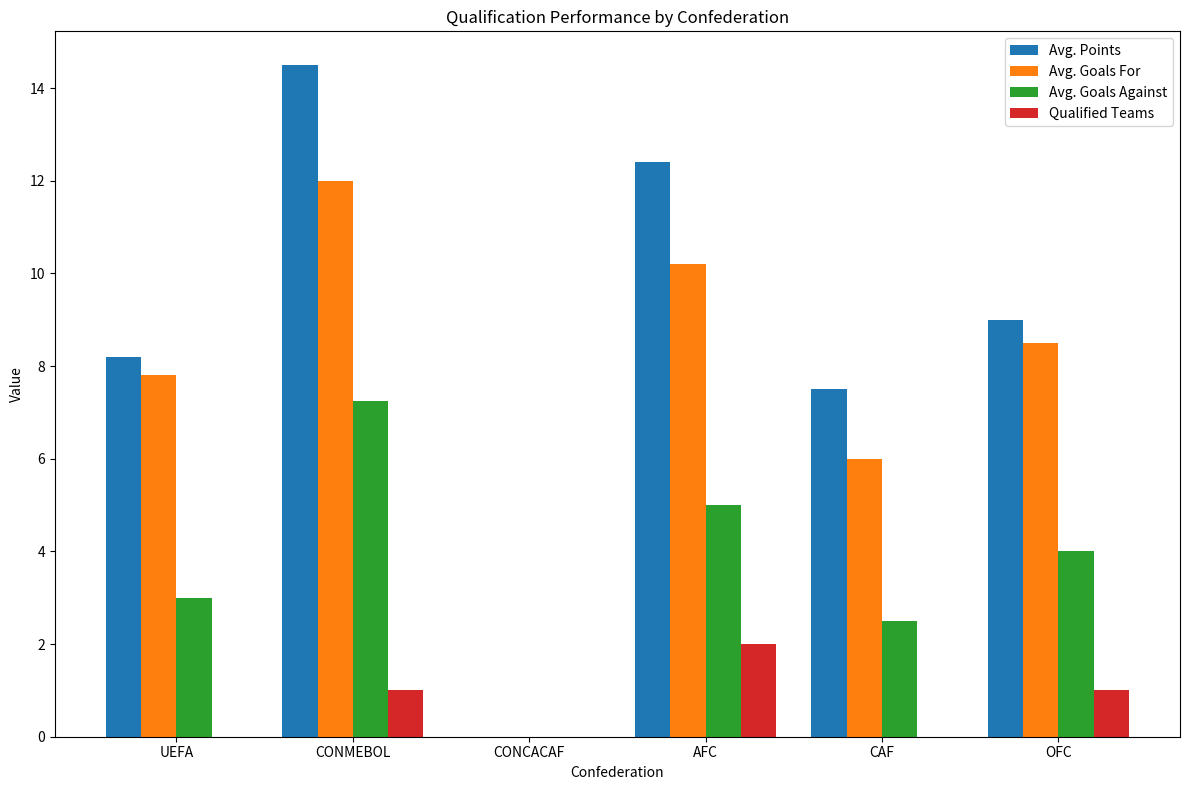
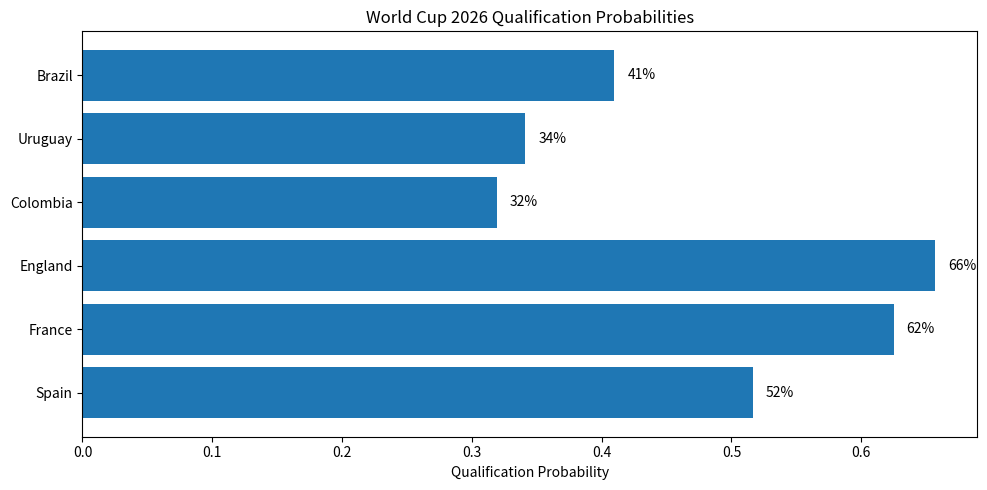

Write Python code to recreate these figures, in order. (Note: this script raises an exception after producing the figures.)
"""
Qualification Analyzer for FIFA World Cup 2026

This module provides analytics functions for analyzing the qualification process,
pathways, and performance metrics for teams competing to reach the FIFA World Cup 2026.
"""

import pandas as pd
import numpy as np
import matplotlib.pyplot as plt
import seaborn as sns
from pathlib import Path
import json
import os

class QualificationAnalyzer:
    """Class for analyzing qualification data for the World Cup."""
    
    def __init__(self, data_dir='../../data'):
        """Initialize the QualificationAnalyzer with data directory path."""
        self.data_dir = Path(data_dir)
        self.qualification_data = None
        self.teams_data = None
        self.confederation_formats = None
        self.load_data()
        
    def load_data(self):
        """Load qualification and team data from files."""
        # In a real implementation, this would load actual data files
        # For now, we'll create sample data structures
        
        # Sample teams data
        self.teams_data = {
            'ARG': {'name': 'Argentina', 'confederation': 'CONMEBOL', 'qualified': True, 'ranking': 1},
            'BRA': {'name': 'Brazil', 'confederation': 'CONMEBOL', 'qualified': False, 'ranking': 5},
            'URU': {'name': 'Uruguay', 'confederation': 'CONMEBOL', 'qualified': False, 'ranking': 15},
            'COL': {'name': 'Colombia', 'confederation': 'CONMEBOL', 'qualified': False, 'ranking': 12},
            'CAN': {'name': 'Canada', 'confederation': 'CONCACAF', 'qualified': True, 'ranking': 43},
            'MEX': {'name': 'Mexico', 'confederation': 'CONCACAF', 'qualified': True, 'ranking': 15},
            'USA': {'name': 'United States', 'confederation': 'CONCACAF', 'qualified': True, 'ranking': 13},
            'CRC': {'name': 'Costa Rica', 'confederation': 'CONCACAF', 'qualified': False, 'ranking': 52},
            'JPN': {'name': 'Japan', 'confederation': 'AFC', 'qualified': True, 'ranking': 20},
            'IRN': {'name': 'IR Iran', 'confederation': 'AFC', 'qualified': True, 'ranking': 22},
            'KOR': {'name': 'Korea Republic', 'confederation': 'AFC', 'qualified': False, 'ranking': 24},
            'AUS': {'name': 'Australia', 'confederation': 'AFC', 'qualified': False, 'ranking': 25},
            'QAT': {'name': 'Qatar', 'confederation': 'AFC', 'qualified': False, 'ranking': 37},
            'NZL': {'name': 'New Zealand', 'confederation': 'OFC', 'qualified': True, 'ranking': 103},
            'SOL': {'name': 'Solomon Islands', 'confederation': 'OFC', 'qualified': False, 'ranking': 142},
            'ENG': {'name': 'England', 'confederation': 'UEFA', 'qualified': False, 'ranking': 4},
            'FRA': {'name': 'France', 'confederation': 'UEFA', 'qualified': False, 'ranking': 2},
            'ESP': {'name': 'Spain', 'confederation': 'UEFA', 'qualified': False, 'ranking': 8},
            'GER': {'name': 'Germany', 'confederation': 'UEFA', 'qualified': False, 'ranking': 16},
            'ITA': {'name': 'Italy', 'confederation': 'UEFA', 'qualified': False, 'ranking': 9},
            'EGY': {'name': 'Egypt', 'confederation': 'CAF', 'qualified': False, 'ranking': 36},
            'SEN': {'name': 'Senegal', 'confederation': 'CAF', 'qualified': False, 'ranking': 18},
            'MAR': {'name': 'Morocco', 'confederation': 'CAF', 'qualified': False, 'ranking': 13},
            'NGA': {'name': 'Nigeria', 'confederation': 'CAF', 'qualified': False, 'ranking': 30}
        }
        
        # Sample qualification data
        self.qualification_data = {
            'ARG': {'matches_played': 8, 'wins': 6, 'draws': 1, 'losses': 1, 'goals_for': 16, 'goals_against': 5, 'points': 19, 'status': 'qualified'},
            'BRA': {'matches_played': 8, 'wins': 4, 'draws': 2, 'losses': 2, 'goals_for': 12, 'goals_against': 7, 'points': 14, 'status': 'in_progress'},
            'URU': {'matches_played': 8, 'wins': 4, 'draws': 1, 'losses': 3, 'goals_for': 11, 'goals_against': 9, 'points': 13, 'status': 'in_progress'},
            'COL': {'matches_played': 8, 'wins': 3, 'draws': 3, 'losses': 2, 'goals_for': 9, 'goals_against': 8, 'points': 12, 'status': 'in_progress'},
            'JPN': {'matches_played': 6, 'wins': 6, 'draws': 0, 'losses': 0, 'goals_for': 15, 'goals_against': 2, 'points': 18, 'status': 'qualified'},
            'IRN': {'matches_played': 6, 'wins': 5, 'draws': 1, 'losses': 0, 'goals_for': 12, 'goals_against': 3, 'points': 16, 'status': 'qualified'},
            'KOR': {'matches_played': 6, 'wins': 3, 'draws': 2, 'losses': 1, 'goals_for': 8, 'goals_against': 5, 'points': 11, 'status': 'in_progress'},
            'AUS': {'matches_played': 6, 'wins': 3, 'draws': 1, 'losses': 2, 'goals_for': 9, 'goals_against': 7, 'points': 10, 'status': 'in_progress'},
            'QAT': {'matches_played': 6, 'wins': 2, 'draws': 1, 'losses': 3, 'goals_for': 7, 'goals_against': 8, 'points': 7, 'status': 'in_progress'},
            'NZL': {'matches_played': 4, 'wins': 4, 'draws': 0, 'losses': 0, 'goals_for': 12, 'goals_against': 1, 'points': 12, 'status': 'qualified'},
            'SOL': {'matches_played': 4, 'wins': 2, 'draws': 0, 'losses': 2, 'goals_for': 5, 'goals_against': 7, 'points': 6, 'status': 'eliminated'},
            'ENG': {'matches_played': 4, 'wins': 3, 'draws': 1, 'losses': 0, 'goals_for': 10, 'goals_against': 2, 'points': 10, 'status': 'in_progress'},
            'FRA': {'matches_played': 4, 'wins': 3, 'draws': 0, 'losses': 1, 'goals_for': 8, 'goals_against': 3, 'points': 9, 'status': 'in_progress'},
            'ESP': {'matches_played': 4, 'wins': 2, 'draws': 2, 'losses': 0, 'goals_for': 7, 'goals_against': 2, 'points': 8, 'status': 'in_progress'},
            'GER': {'matches_played': 4, 'wins': 2, 'draws': 1, 'losses': 1, 'goals_for': 8, 'goals_against': 4, 'points': 7, 'status': 'in_progress'},
            'ITA': {'matches_played': 4, 'wins': 2, 'draws': 1, 'losses': 1, 'goals_for': 6, 'goals_against': 4, 'points': 7, 'status': 'in_progress'},
            'EGY': {'matches_played': 4, 'wins': 2, 'draws': 2, 'losses': 0, 'goals_for': 6, 'goals_against': 1, 'points': 8, 'status': 'in_progress'},
            'SEN': {'matches_played': 4, 'wins': 2, 'draws': 1, 'losses': 1, 'goals_for': 5, 'goals_against': 3, 'points': 7, 'status': 'in_progress'},
            'MAR': {'matches_played': 4, 'wins': 3, 'draws': 0, 'losses': 1, 'goals_for': 8, 'goals_against': 2, 'points': 9, 'status': 'in_progress'},
            'NGA': {'matches_played': 4, 'wins': 2, 'draws': 0, 'losses': 2, 'goals_for': 5, 'goals_against': 4, 'points': 6, 'status': 'in_progress'}
        }
        
        # Sample confederation qualification formats
        self.confederation_formats = {
            'UEFA': {
                'total_slots': 16,
                'format': '12 groups of 4-5 teams, group winners qualify directly, best runners-up enter playoffs'
            },
            'CONMEBOL': {
                'total_slots': 6,
                'format': 'Single round-robin league, top 6 teams qualify directly'
            },
            'CONCACAF': {
                'total_slots': 6,
                'format': 'Three rounds: First round (30 teams), Second round (8 groups of 4), Final round (8 teams)'
            },
            'AFC': {
                'total_slots': 8,
                'format': 'Three rounds: First round (22 teams), Second round (9 groups of 4), Final round (3 groups of 6)'
            },
            'CAF': {
                'total_slots': 9,
                'format': 'First round (28 teams), Second round (9 groups of 6), group winners qualify'
            },
            'OFC': {
                'total_slots': 1,
                'format': 'Group stage followed by knockout rounds'
            }
        }
    
    def get_team_qualification_data(self, team_code):
        """Get qualification data for a specific team."""
        if team_code in self.qualification_data:
            return self.qualification_data[team_code]
        return None
    
    def get_confederation_teams(self, confederation):
        """Get all teams from a specific confederation."""
        return {code: data for code, data in self.teams_data.items() 
                if data.get('confederation') == confederation}
    
    def get_qualification_by_status(self, status):
        """Get teams with a specific qualification status."""
        return {code: data for code, data in self.qualification_data.items() 
                if data.get('status') == status}
    
    def get_confederation_format(self, confederation):
        """Get qualification format for a specific confederation."""
        if confederation in self.confederation_formats:
            return self.confederation_formats[confederation]
        return None
    
    def calculate_qualification_efficiency(self, team_code):
        """Calculate qualification efficiency (points per match) for a team."""
        if team_code not in self.qualification_data:
            return 0
        
        qual_data = self.qualification_data[team_code]
        if qual_data['matches_played'] == 0:
            return 0
        
        return qual_data['points'] / qual_data['matches_played']
    
    def calculate_confederation_stats(self, confederation):
        """Calculate aggregate qualification statistics for a confederation."""
        teams = self.get_confederation_teams(confederation)
        
        # Initialize stats
        total_matches = 0
        total_wins = 0
        total_draws = 0
        total_losses = 0
        total_goals_for = 0
        total_goals_against = 0
        total_points = 0
        qualified_teams = 0
        
        # Aggregate stats
        for team_code in teams:
            if team_code in self.qualification_data:
                qual_data = self.qualification_data[team_code]
                total_matches += qual_data.get('matches_played', 0)
                total_wins += qual_data.get('wins', 0)
                total_draws += qual_data.get('draws', 0)
                total_losses += qual_data.get('losses', 0)
                total_goals_for += qual_data.get('goals_for', 0)
                total_goals_against += qual_data.get('goals_against', 0)
                total_points += qual_data.get('points', 0)
                if qual_data.get('status') == 'qualified':
                    qualified_teams += 1
        
        # Calculate averages
        team_count = len(teams)
        if team_count == 0:
            return None
        
        avg_matches = total_matches / team_count
        avg_points = total_points / team_count if total_matches > 0 else 0
        avg_goals_for = total_goals_for / team_count if total_matches > 0 else 0
        avg_goals_against = total_goals_against / team_count if total_matches > 0 else 0
        
        return {
            'confederation': confederation,
            'team_count': team_count,
            'qualified_teams': qualified_teams,
            'avg_matches': avg_matches,
            'avg_points': avg_points,
            'avg_goals_for': avg_goals_for,
            'avg_goals_against': avg_goals_against,
            'total_slots': self.confederation_formats.get(confederation, {}).get('total_slots', 0)
        }
    
    def predict_qualification_probability(self, team_code):
        """Predict qualification probability for a team based on current performance."""
        if team_code not in self.qualification_data or team_code not in self.teams_data:
            return 0
        
        qual_data = self.qualification_data[team_code]
        team_data = self.teams_data[team_code]
        
        # If already qualified or eliminated, return appropriate probability
        if qual_data['status'] == 'qualified':
            return 1.0
        elif qual_data['status'] == 'eliminated':
            return 0.0
        
        # Get confederation data
        confederation = team_data['confederation']
        conf_stats = self.calculate_confederation_stats(confederation)
        if not conf_stats:
            return 0
        
        # Calculate points per match
        points_per_match = self.calculate_qualification_efficiency(team_code)
        
        # Calculate ranking factor (higher ranking = lower value = better)
        ranking_factor = 1 / (team_data['ranking'] + 1)  # Add 1 to avoid division by zero
        
        # Calculate goal difference factor
        goal_diff = qual_data['goals_for'] - qual_data['goals_against']
        goal_diff_factor = (goal_diff + 10) / 20  # Normalize to approximately 0-1 range
        
        # Calculate probability based on weighted factors
        # This is a simplified model - a real model would be more sophisticated
        probability = (0.5 * points_per_match / 3) + (0.3 * ranking_factor) + (0.2 * goal_diff_factor)
        
        # Adjust based on available slots in confederation
        slots_factor = conf_stats['qualified_teams'] / conf_stats['total_slots']
        probability *= (1 - slots_factor)  # Reduce probability if many slots already filled
        
        # Ensure probability is between 0 and 1
        return max(0, min(1, probability))
    
    def generate_confederation_comparison_chart(self, output_file=None):
        """Generate a visualization comparing qualification performance across confederations."""
        confederations = ['UEFA', 'CONMEBOL', 'CONCACAF', 'AFC', 'CAF', 'OFC']
        
        # Calculate stats for each confederation
        stats = []
        for conf in confederations:
            conf_stats = self.calculate_confederation_stats(conf)
            if conf_stats:
                stats.append(conf_stats)
        
        if not stats:
            return None
        
        # Create DataFrame for easier plotting
        df = pd.DataFrame(stats)
        
        # Create multi-bar chart
        fig, ax = plt.subplots(figsize=(12, 8))
        
        x = np.arange(len(confederations))
        width = 0.2
        
        # Plot bars for different metrics
        ax.bar(x - width*1.5, df['avg_points'], width, label='Avg. Points')
        ax.bar(x - width/2, df['avg_goals_for'], width, label='Avg. Goals For')
        ax.bar(x + width/2, df['avg_goals_against'], width, label='Avg. Goals Against')
        ax.bar(x + width*1.5, df['qualified_teams'], width, label='Qualified Teams')
        
        ax.set_xlabel('Confederation')
        ax.set_ylabel('Value')
        ax.set_title('Qualification Performance by Confederation')
        ax.set_xticks(x)
        ax.set_xticklabels(confederations)
        ax.legend()
        
        plt.tight_layout()
        
        if output_file:
            plt.savefig(output_file)
            return output_file
        else:
            plt.show()
            return None
    
    def generate_qualification_probability_chart(self, team_codes, output_file=None):
        """Generate a visualization of qualification probabilities for selected teams."""
        # Calculate probabilities for each team
        probabilities = []
        labels = []
        
        for team_code in team_codes:
            if team_code in self.teams_data:
                prob = self.predict_qualification_probability(team_code)
                probabilities.append(prob)
                labels.append(self.teams_data[team_code]['name'])
        
        if not probabilities:
            return None
        
        # Create horizontal bar chart
        fig, ax = plt.subplots(figsize=(10, len(probabilities) * 0.5 + 2))
        
        y_pos = np.arange(len(labels))
        ax.barh(y_pos, probabilities, align='center')
        ax.set_yticks(y_pos)
        ax.set_yticklabels(labels)
        ax.invert_yaxis()  # Labels read top-to-bottom
        ax.set_xlabel('Qualification Probability')
        ax.set_title('World Cup 2026 Qualification Probabilities')
        
        # Add percentage labels
        for i, v in enumerate(probabilities):
            ax.text(v + 0.01, i, f"{v:.0%}", va='center')
        
        plt.tight_layout()
        
        if output_file:
            plt.savefig(output_file)
            return output_file
        else:
            plt.show()
            return None
    
    def export_qualification_analysis(self, confederation=None, output_dir='../../analytics/qualification_analysis/output'):
        """Export comprehensive qualification analysis to JSON file."""
        # Determine which teams to analyze
        if confederation:
            teams = self.get_confederation_teams(confederation)
            filename = f"{confederation}_qualification_analysis.json"
        else:
            teams = self.teams_data
            filename = "all_qualification_analysis.json"
        
        # Prepare analysis data
        analysis = {
            'teams': {},
            'confederation_stats': {}
        }
        
        # Add team-specific analysis
        for team_code, team_data in teams.items():
            if team_code in self.qualification_data:
                qual_data = self.qualification_data[team_code]
                
                analysis['teams'][team_code] = {
                    'name': team_data['name'],
                    'confederation': team_data['confederation'],
                    'ranking': team_data['ranking'],
                    'qualification_data': qual_data,
                    'efficiency': self.calculate_qualification_efficiency(team_code),
                    'qualification_probability': self.predict_qualification_probability(team_code)
                }
        
        # Add confederation stats
        confederations = [confederation] if confederation else ['UEFA', 'CONMEBOL', 'CONCACAF', 'AFC', 'CAF', 'OFC']
        for conf in confederations:
            stats = self.calculate_confederation_stats(conf)
            if stats:
                analysis['confederation_stats'][conf] = stats
        
        # Create output directory if it doesn't exist
        os.makedirs(output_dir, exist_ok=True)
        
        # Write to JSON file
        output_file = os.path.join(output_dir, filename)
        with open(output_file, 'w') as f:
            json.dump(analysis, f, indent=2)
        
        return output_file

# Example usage
if __name__ == "__main__":
    analyzer = QualificationAnalyzer()
    
    # Get qualification data for Argentina
    arg_data = analyzer.get_team_qualification_data('ARG')
    print(f"Argentina qualification: {arg_data['wins']} wins, {arg_data['draws']} draws, {arg_data['losses']} losses, {arg_data['points']} points")
    
    # Calculate qualification efficiency
    efficiency = analyzer.calculate_qualification_efficiency('ARG')
    print(f"Argentina qualification efficiency: {efficiency:.2f} points per match")
    
    # Get CONMEBOL teams
    conmebol_teams = analyzer.get_confederation_teams('CONMEBOL')
    print(f"CONMEBOL teams: {len(conmebol_teams)}")
    
    # Calculate confederation stats
    conmebol_stats = analyzer.calculate_confederation_stats('CONMEBOL')
    print(f"CONMEBOL avg points: {conmebol_stats['avg_points']:.2f}, qualified teams: {conmebol_stats['qualified_teams']}")
    
    # Predict qualification probability
    probability = analyzer.predict_qualification_probability('BRA')
    print(f"Brazil qualification probability: {probability:.2%}")
    
    # Generate and save confederation comparison chart
    chart_file = analyzer.generate_confederation_comparison_chart('confederation_comparison.png')
    print(f"Confederation comparison chart saved to: {chart_file}")
    
    # Generate and save qualification probability chart for selected teams
    prob_chart = analyzer.generate_qualification_probability_chart(['BRA', 'URU', 'COL', 'ENG', 'FRA', 'ESP'], 'qualification_probabilities.png')
    print(f"Qualification probability chart saved to: {prob_chart}")
    
    # Export comprehensive analysis
    analysis_file = analyzer.export_qualification_analysis('CONMEBOL')
    print(f"CONMEBOL analysis exported to: {analysis_file}")
    
    # Export all qualification analysis
    all_analysis_file = analyzer.export_qualification_analysis()
    print(f"All qualification analysis exported to: {all_analysis_file}")
